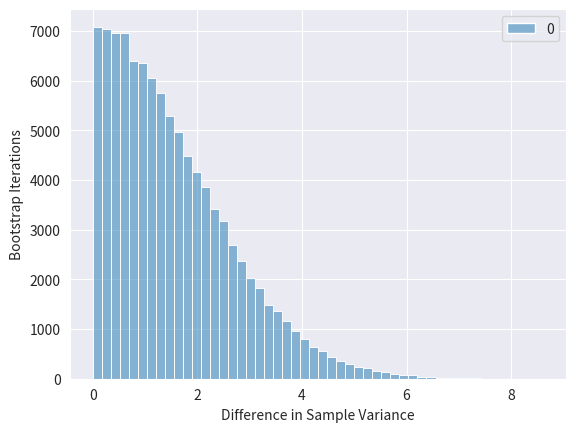

This figure's Python source:
import numpy as np
import seaborn as sns
import matplotlib.pyplot as plt
import copy
from tqdm import tqdm
import pandas as pd

ITERATION = 100000
OBSERVED_DIFF = 3

isl_A = [
    13,
    12,
    7,
    16,
    9,
    11,
    7,
    10,
    9,
    8,
    9,
    7,
    16,
    7,
    9,
    8,
    13,
    10,
    11,
    9,
    13,
    13,
    10,
    10,
    9,
    7,
    7,
    6,
    7,
    8,
    12,
    13,
    9,
    6,
    9,
    11,
    10,
    8,
    12,
    10,
    9,
    10,
    8,
    14,
    13,
    13,
    10,
    11,
    12,
    9,
]

isl_B = [
    8,
    8,
    16,
    16,
    9,
    13,
    14,
    13,
    10,
    12,
    10,
    6,
    14,
    8,
    13,
    14,
    7,
    13,
    7,
    8,
    4,
    11,
    7,
    12,
    8,
    9,
    12,
    8,
    11,
    10,
    12,
    6,
    10,
    15,
    11,
    12,
    3,
    8,
    11,
    10,
    10,
    8,
    12,
    8,
    11,
    6,
    7,
    10,
    8,
    5,
]


def resample(total_pol, length):
    return np.random.choice(total_pol, length, replace=True)


def calcSampleVariance(sample):
    s_mean = np.mean(sample)
    summation = sum((item - s_mean) ** 2 for item in sample)
    return summation / (len(sample) - 1)


def visualizeHistplot(data):
    hist_data = pd.DataFrame(data)
    with sns.axes_style("darkgrid"):
        sns.histplot(hist_data, bins=50)

    plt.ylabel("Bootstrap Iterations")
    plt.xlabel("Difference in Sample Variance")
    plt.show()


def bootstrap(pop1, pop2):
    total_pop = copy.deepcopy(pop1)
    total_pop.extend(pop2)

    diff_greater_than_count = 0
    vis_distribution = []

    for i in tqdm(range(ITERATION)):
        sample1 = resample(total_pop, len(pop1))
        sample2 = resample(total_pop, len(pop2))
        s_variance1 = calcSampleVariance(sample1)
        s_variance2 = calcSampleVariance(sample2)

        diff = abs(s_variance1 - s_variance2)
        vis_distribution.append(diff)

        if diff >= OBSERVED_DIFF:
            diff_greater_than_count += 1

    p_value = diff_greater_than_count / ITERATION
    print(p_value)

    visualizeHistplot(vis_distribution)


bootstrap(isl_A, isl_B)
